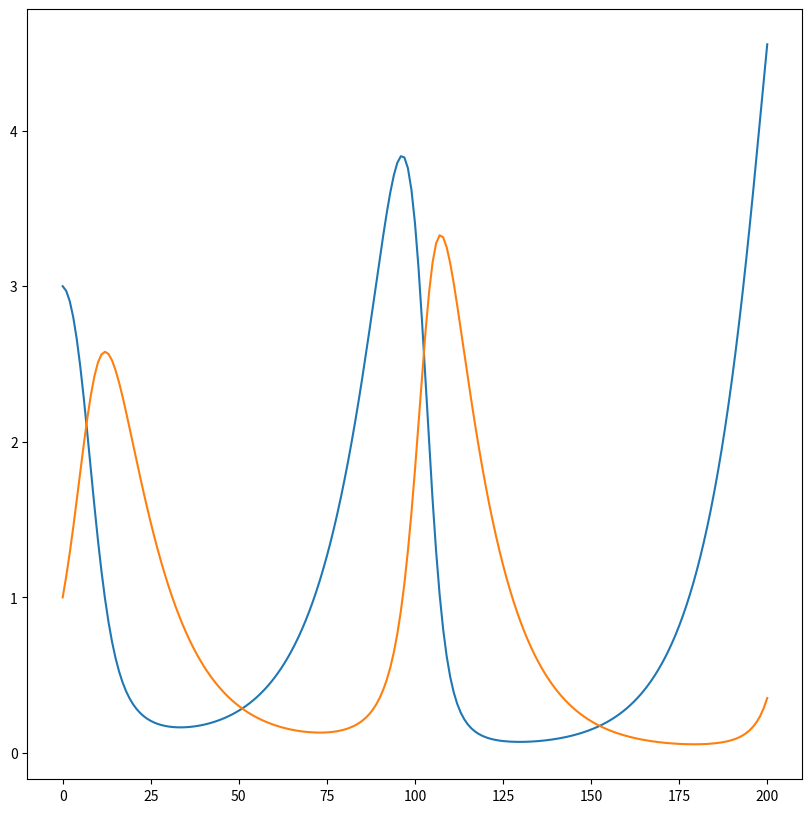
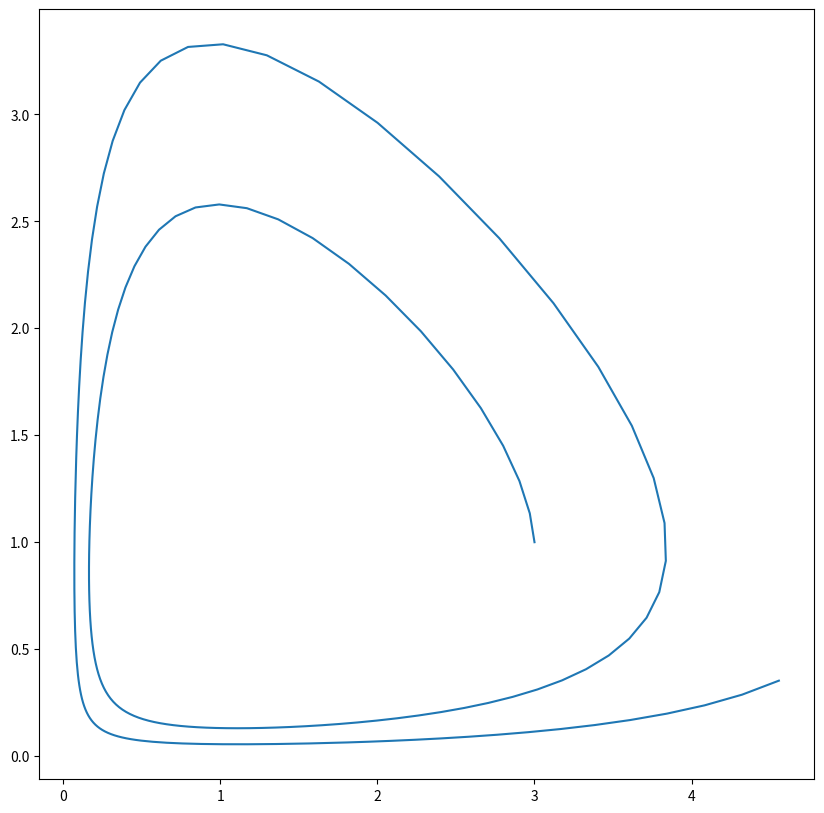
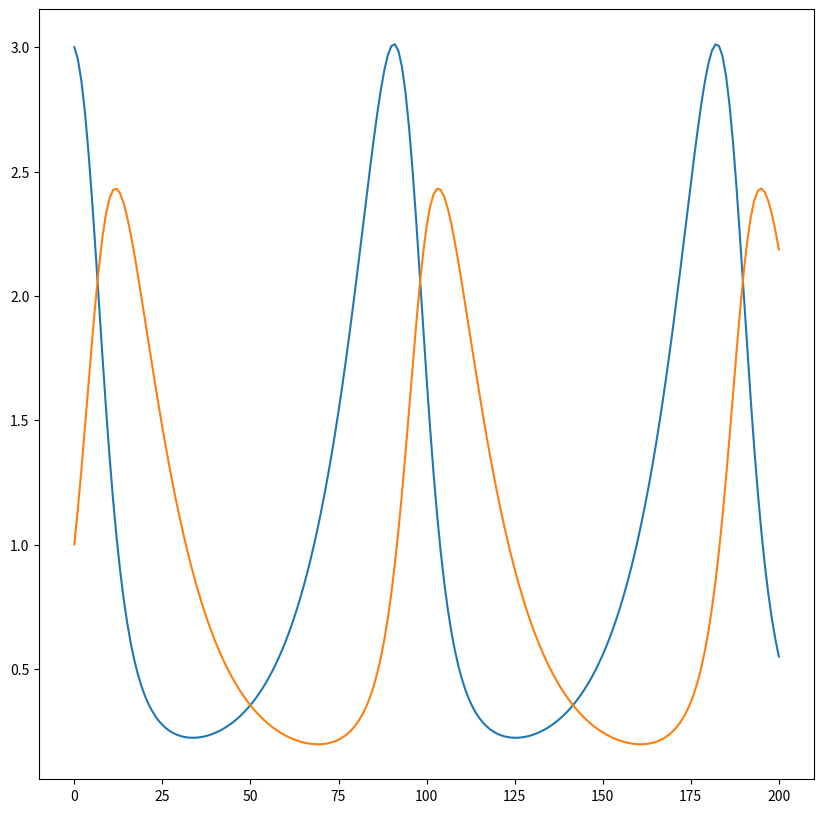
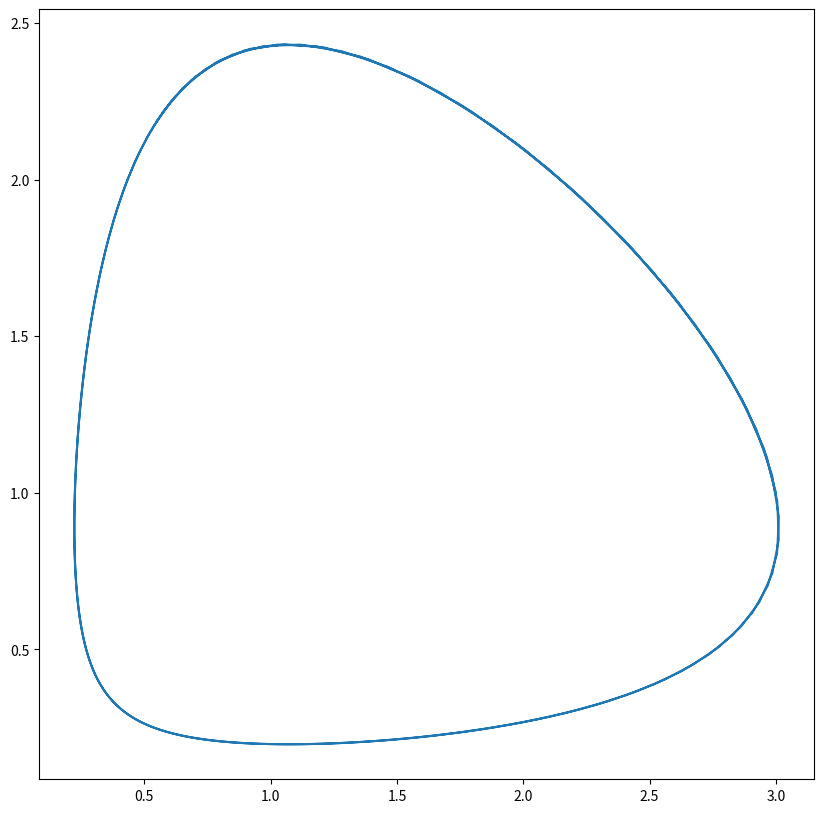

Source code (Python) for these figures, in order:
import math
import matplotlib as mpl
mpl.use('Agg')
import matplotlib.pyplot as plt

# lotka volterra model
# | u1' = c1*u1 - d1*u1*u2 = f1
# | u2' = c2*u1*u2 - d2*u2 = f2
# | u1(0) = u1_0
# | u2(0) = u2_0

# u1_0 is the initial amount of prey
# u2_0 is the initial number of predators

# c1 is the rate of prey population increase
# d1 is the predation rate coefficient
# c2 is the reproduction rate of predators per 1 prey eaten
# d2 is the predator mortality rate

# the interval of analysis is [0, T]
# and it is divided in N subintervals of size dt = T/N

class Model:
    def show(self):
        print(f'| u1\' = {self.c1}*u1 - {self.d1}*u1*u2')
        print(f'| u2\' = {self.c2}*u1*u2 - {self.d2}*u2')
        print(f'| u1(0) = {self.u1_0}')
        print(f'| u2(0) = {self.u2_0}')

def euler(dt, u1_i, u2_i, f1, f2):
    # euler's method for the lotka volterra model
    u1 = u1_i + dt*f1(u1_i, u2_i) # u1_i+1
    u2 = u2_i + dt*f2(u1_i, u2_i) # u2_i+1
    return (u1, u2)

def rk4(dt, u1_i, u2_i, f1, f2):
    # runge-kutta's method for the lotka volterra model
    p1 = f1(u1_i, u2_i)
    p2 = f2(u1_i, u2_i)

    q1 = f1(u1_i + (dt/2)*p1, u2_i + (dt/2)*p2)
    q2 = f2(u1_i + (dt/2)*p1, u2_i + (dt/2)*p2)
    
    r1 = f1(u1_i + (dt/2)*q1, u2_i + (dt/2)*q2)
    r2 = f2(u1_i + (dt/2)*q1, u2_i + (dt/2)*q2)
    
    s1 = f1(u1_i + dt*r1, u2_i + dt*r2)
    s2 = f2(u1_i + dt*r1, u2_i + dt*r2)
    
    u1 = u1_i + (dt/6)*(p1 + 2*(q1 + r1) + s1) # u1_i+1
    u2 = u2_i + (dt/6)*(p2 + 2*(q2 + r2) + s2) # u2_i+1
    return (u1, u2)

def lotka_volterra(N, T, model, methods=[euler], uvt='u_vs_t', uvu='u_vs_u'):
    model.show()

    dt = T/N
    print(f'\n[0, T] = [0, {T}]')
    print(f'Δt = {dt}')

    f1 = lambda u1, u2: model.c1*u1 - model.d1*u1*u2 # u1' = f1
    f2 = lambda u1, u2: model.c2*u1*u2 - model.d2*u2 # u2' = f2

    for method in methods:
        ts = [0] # t_0, t_1, ..., t_N where [t_0, t_N] = [0, T]
        u1s = [model.u1_0] # u1_0, u1_1, ..., u1_N
        u2s = [model.u2_0] # u2_0, u2_1, ..., u2_N
        
        t, u1_i, u2_i = 0, model.u1_0, model.u2_0
        for i in range(N):
            t += dt
            ts.append(t)
            u1_i, u2_i = method(dt, u1_i, u2_i, f1, f2)
            u1s.append(u1_i)
            u2s.append(u2_i)

        fig1 = plt.figure(figsize=(10, 10))
        ax1 = fig1.add_subplot(111)
        ax1.plot(ts, u1s) # plot u1 vs t
        ax1.plot(ts, u2s) # plot u2 vs t
        fig1.savefig(f'{method.__name__}-{uvt}.png' if len(methods) > 1 else f'{uvt}.png')
        
        fig2 = plt.figure(figsize=(10, 10))
        ax2 = fig2.add_subplot(111)
        ax2.plot(u1s, u2s) # plot u2 vs u1
        fig2.savefig(f'{method.__name__}-{uvu}.png' if len(methods) > 1 else f'{uvu}.png')
    
    return u1s, u2s, ts

m1 = Model()
m1.c1 = 0.08
m1.d1 = 0.09
m1.c2 = 0.07
m1.d2 = 0.075
m1.u1_0 = 3
m1.u2_0 = 1
lotka_volterra(T=200, N=200, model=m1, methods=[euler, rk4])
